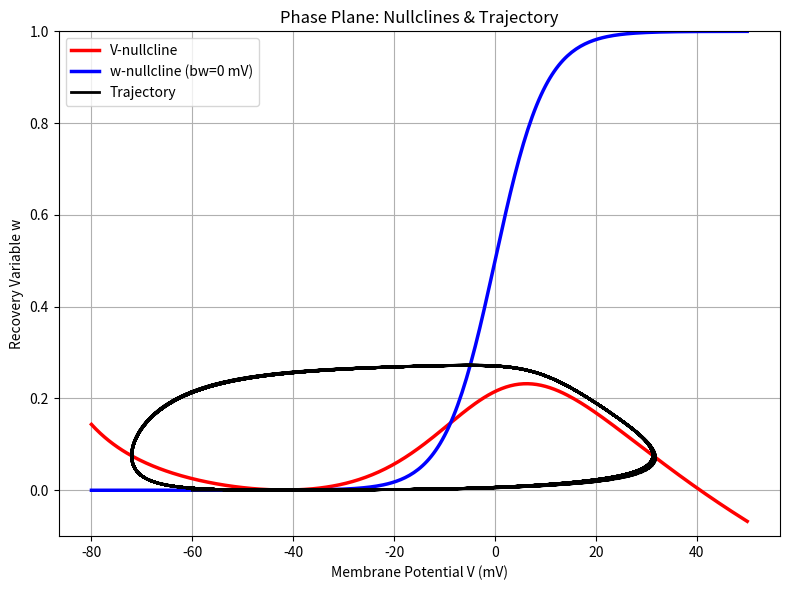

The matplotlib source for this figure:
import numpy as np
import matplotlib.pyplot as plt
from scipy.integrate import odeint


class MorrisLecarModel:
    def __init__(self, parameters):
        self.params = parameters

    def v_nullcline(self, V):
        p = self.params
        m_inf = 0.5 * (1 + np.tanh((V - p["bm"]) / p["cm"]))
        I_Na = p["gfast"] * m_inf * (V - p["ENa"])
        I_leak = p["gleak"] * (V - p["Eleak"])
        return (p["I_stim"] - I_Na - I_leak) / (p["gslow"] * (V - p["EK"]))

    def w_nullcline(self, V, bw):
        p = self.params
        return 0.5 * (1 + np.tanh((V - bw) / p["cw"]))

    def morris_lecar_ode(self, state, t, bw):
        p = self.params
        V, w = state
        m = 0.5 * (1 + np.tanh((V - p["bm"]) / p["cm"]))
        w_inf = 0.5 * (1 + np.tanh((V - bw) / p["cw"]))
        lambda_w = p["ww"] * np.cosh((V - bw) / (2 * p["cw"]))
        dVdt = (p["I_stim"] - p["gfast"] * m * (V - p["ENa"]) -
                p["gleak"] * (V - p["Eleak"]) - p["gslow"] * w * (V - p["EK"])) / p["C"]
        dwdt = lambda_w * (w_inf - w)
        return [dVdt, dwdt]

    def simulate_trajectory(self, t, init_state, bw):
        sol = odeint(self.morris_lecar_ode, init_state, t, args=(bw,))
        return sol

    def plot_nullclines_and_trajectory(self, bw, init_state, t_range, V_range):
        V_values = np.linspace(V_range[0], V_range[1], 300)
        w_v_null = self.v_nullcline(V_values)
        w_w_null = self.w_nullcline(V_values, bw)

        plt.figure(figsize=(8, 6))
        plt.plot(V_values, w_v_null, 'r', linewidth=2.5, label='V-nullcline')
        plt.plot(V_values, w_w_null, 'b', linewidth=2.5, label=f'w-nullcline (bw={bw} mV)')

        t = np.linspace(t_range[0], t_range[1], 10000)
        sol = self.simulate_trajectory(t, init_state, bw)
        plt.plot(sol[:, 0], sol[:, 1], 'k-', linewidth=2, label='Trajectory')

        plt.xlabel("Membrane Potential V (mV)")
        plt.ylabel("Recovery Variable w")
        plt.legend()
        plt.grid(True)
        plt.ylim(-0.1, 1)
        plt.title("Phase Plane: Nullclines & Trajectory")
        plt.tight_layout()
        plt.show()


def main():
    parameters = {
        "gfast": 20, "gslow": 20, "gleak": 2,
        "ENa": 50, "EK": -100, "Eleak": -70,
        "C": 2, "bm": -1.2, "cm": 18, "cw": 10, "ww": 0.15,
        "I_stim": 37
    }
    bw = 0
    init_state = [-60, 0]
    t_range = [0, 1000]
    V_range = [-80, 50]

    model = MorrisLecarModel(parameters)
    model.plot_nullclines_and_trajectory(bw, init_state, t_range, V_range)


if __name__ == "__main__":
    main()
